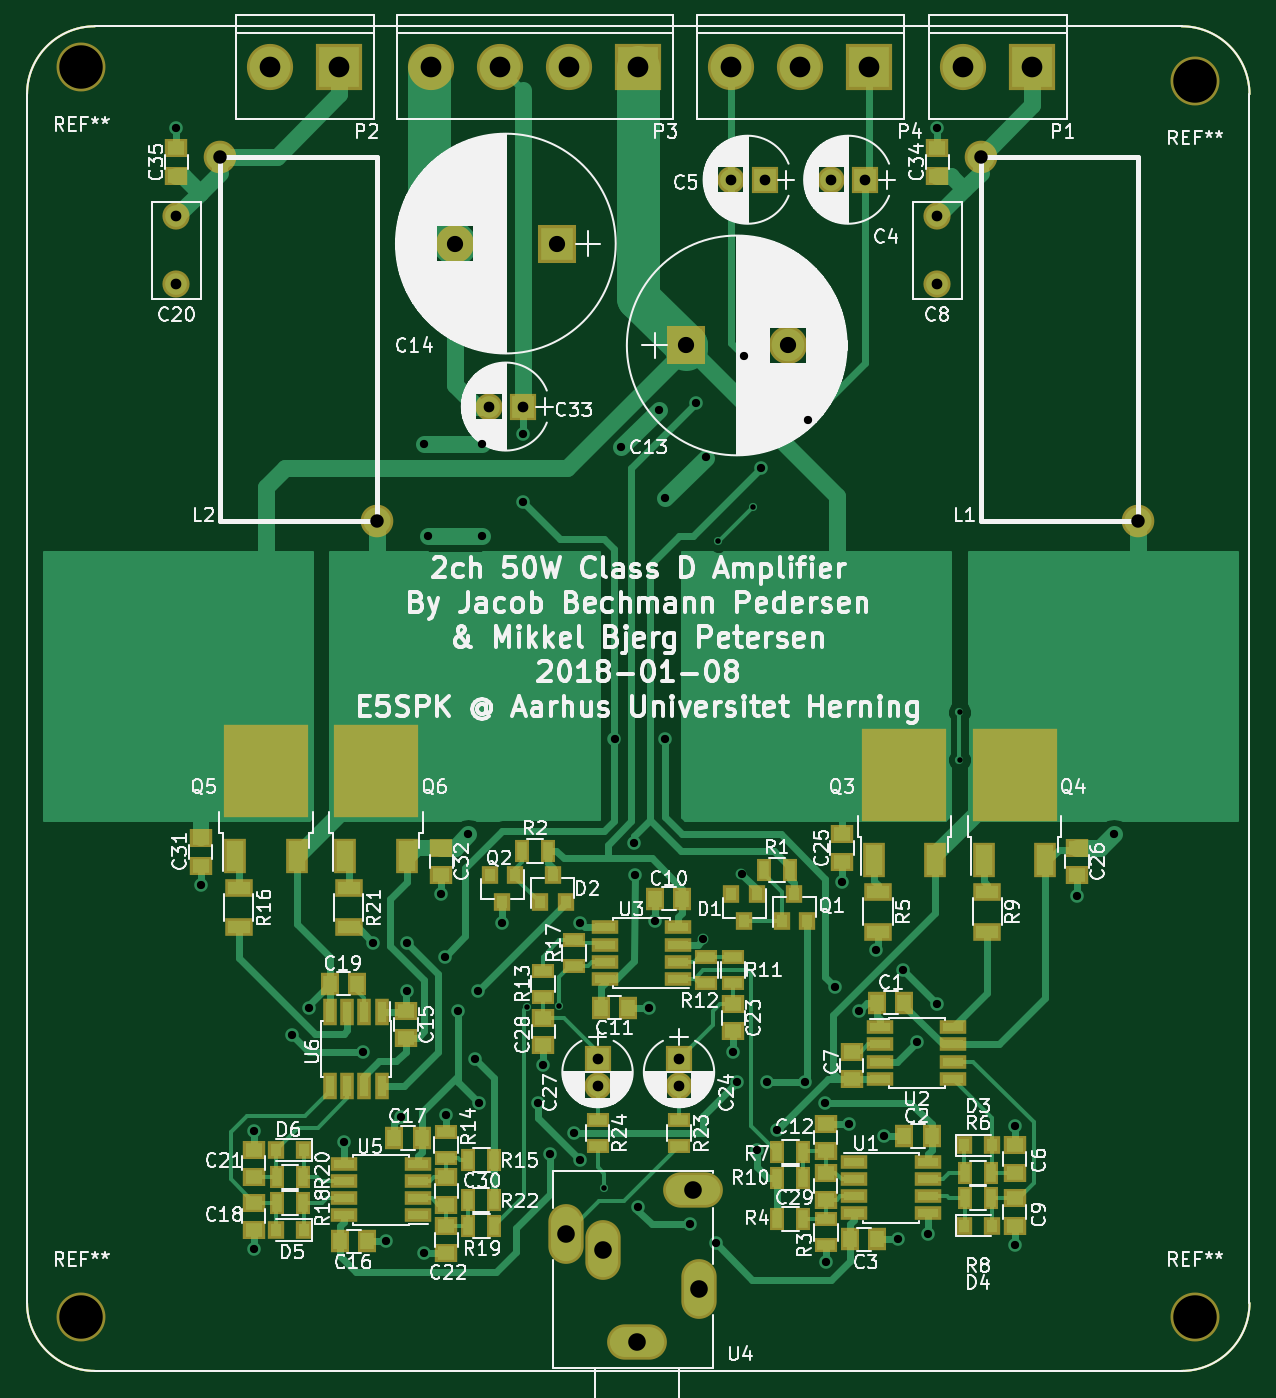
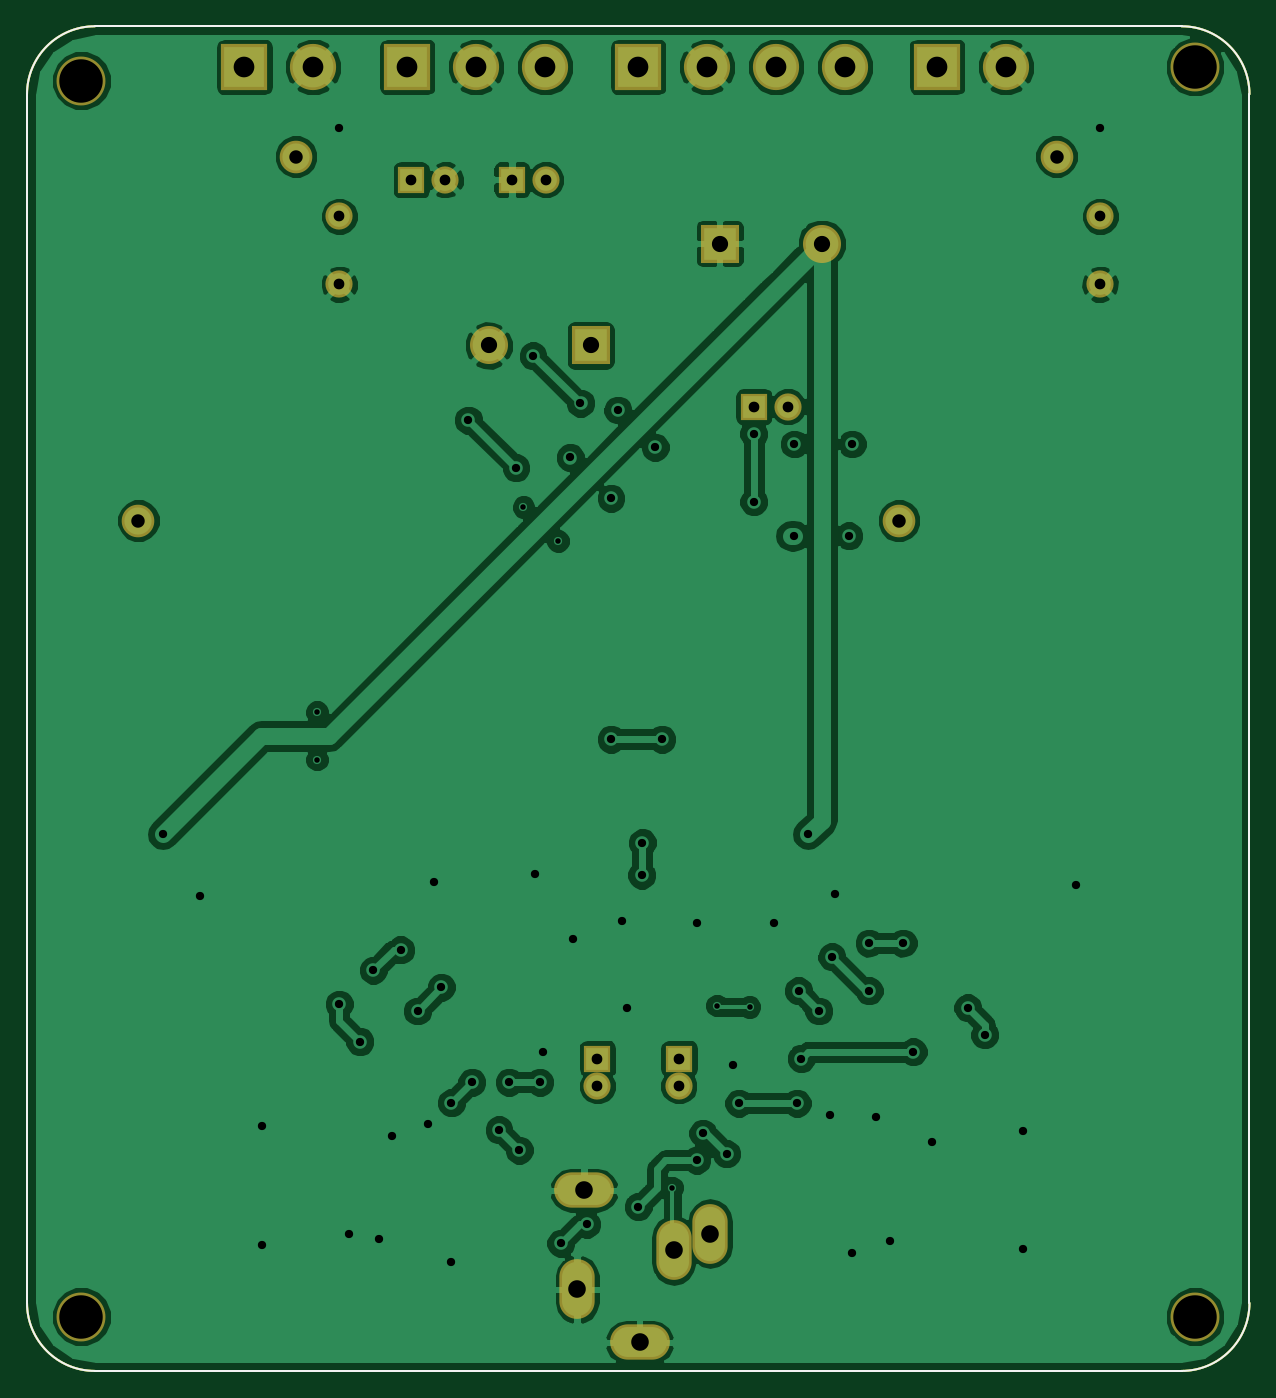
Circuit board: 9 layer files. Board 90.0 x 99.0 mm.
- bottom_copper: Class_D_Amp-B.Cu.gbr (99007 bytes)
- bottom_mask: Class_D_Amp-B.Mask.gbr (2372 bytes)
- bottom_silk: Class_D_Amp-B.SilkS.gbr (965 bytes)
- outline: Class_D_Amp-Edge.Cuts.gbr (965 bytes)
- top_copper: Class_D_Amp-F.Cu.gbr (34330 bytes)
- top_mask: Class_D_Amp-F.Mask.gbr (7040 bytes)
- top_silk: Class_D_Amp-F.SilkS.gbr (169832 bytes)
- drill: Class_D_Amp-NPTH.drl (237 bytes)
- drill: Class_D_Amp.drl (2177 bytes)

=== bottom_copper: Class_D_Amp-B.Cu.gbr (99007 bytes, source omitted) ===
=== bottom_mask: Class_D_Amp-B.Mask.gbr ===
%TF.GenerationSoftware,KiCad,Pcbnew,4.0.7-e2-6376~58~ubuntu16.04.1*%
%TF.CreationDate,2017-12-23T19:49:34+01:00*%
%TF.ProjectId,Class_D_Amp,436C6173735F445F416D702E6B696361,rev?*%
%TF.FileFunction,Soldermask,Bot*%
%FSLAX46Y46*%
G04 Gerber Fmt 4.6, Leading zero omitted, Abs format (unit mm)*
G04 Created by KiCad (PCBNEW 4.0.7-e2-6376~58~ubuntu16.04.1) date Sat Dec 23 19:49:34 2017*
%MOMM*%
%LPD*%
G01*
G04 APERTURE LIST*
%ADD10C,0.150000*%
%ADD11C,3.400000*%
%ADD12R,3.400000X3.400000*%
%ADD13R,2.000000X2.000000*%
%ADD14C,2.000000*%
%ADD15R,2.800000X2.800000*%
%ADD16C,2.800000*%
%ADD17C,2.400000*%
%ADD18O,2.600000X4.400000*%
%ADD19O,4.400000X2.600000*%
%ADD20C,3.600000*%
G04 APERTURE END LIST*
D10*
X110000000Y-21000000D02*
X110000000Y-110000000D01*
X20000000Y-21000000D02*
X20000000Y-110000000D01*
X105000000Y-16000000D02*
X25000000Y-16000000D01*
X25000000Y-115000000D02*
X105000000Y-115000000D01*
X20000000Y-110000000D02*
G75*
G03X25000000Y-115000000I5000000J0D01*
G01*
X25000000Y-16000000D02*
G75*
G03X20000000Y-21000000I0J-5000000D01*
G01*
X110000000Y-21000000D02*
G75*
G03X105000000Y-16000000I-5000000J0D01*
G01*
X105000000Y-115000000D02*
G75*
G03X110000000Y-110000000I0J5000000D01*
G01*
D11*
X59920000Y-19000000D03*
X54840000Y-19000000D03*
D12*
X65000000Y-19000000D03*
D11*
X49760000Y-19000000D03*
D13*
X81700000Y-27300000D03*
D14*
X79200000Y-27300000D03*
D13*
X74300000Y-27300000D03*
D14*
X71800000Y-27300000D03*
X87000000Y-30000000D03*
X87000000Y-35000000D03*
D15*
X68500000Y-39500000D03*
D16*
X76000000Y-39500000D03*
D15*
X59000000Y-32000000D03*
D16*
X51500000Y-32000000D03*
D14*
X31000000Y-30000000D03*
X31000000Y-35000000D03*
D13*
X68000000Y-92000000D03*
D14*
X68000000Y-94000000D03*
D13*
X62000000Y-92000000D03*
D14*
X62000000Y-94000000D03*
D13*
X56500000Y-44000000D03*
D14*
X54000000Y-44000000D03*
D17*
X90200000Y-25600000D03*
X101800000Y-52400000D03*
X34200000Y-25600000D03*
X45800000Y-52400000D03*
D12*
X94000000Y-19000000D03*
D11*
X88920000Y-19000000D03*
D12*
X43000000Y-19000000D03*
D11*
X37920000Y-19000000D03*
D12*
X82000000Y-19000000D03*
D11*
X76920000Y-19000000D03*
X71840000Y-19000000D03*
D18*
X69500000Y-109000000D03*
D19*
X69000000Y-101700000D03*
D18*
X62400000Y-106100000D03*
X59700000Y-104900000D03*
D19*
X64900000Y-112900000D03*
D20*
X24000000Y-19000000D03*
X24000000Y-111000000D03*
X106000000Y-20000000D03*
X106000000Y-111000000D03*
M02*

=== bottom_silk: Class_D_Amp-B.SilkS.gbr ===
%TF.GenerationSoftware,KiCad,Pcbnew,4.0.7-e2-6376~58~ubuntu16.04.1*%
%TF.CreationDate,2017-12-23T19:49:34+01:00*%
%TF.ProjectId,Class_D_Amp,436C6173735F445F416D702E6B696361,rev?*%
%TF.FileFunction,Legend,Bot*%
%FSLAX46Y46*%
G04 Gerber Fmt 4.6, Leading zero omitted, Abs format (unit mm)*
G04 Created by KiCad (PCBNEW 4.0.7-e2-6376~58~ubuntu16.04.1) date Sat Dec 23 19:49:34 2017*
%MOMM*%
%LPD*%
G01*
G04 APERTURE LIST*
%ADD10C,0.150000*%
G04 APERTURE END LIST*
D10*
X110000000Y-21000000D02*
X110000000Y-110000000D01*
X20000000Y-21000000D02*
X20000000Y-110000000D01*
X105000000Y-16000000D02*
X25000000Y-16000000D01*
X25000000Y-115000000D02*
X105000000Y-115000000D01*
X20000000Y-110000000D02*
G75*
G03X25000000Y-115000000I5000000J0D01*
G01*
X25000000Y-16000000D02*
G75*
G03X20000000Y-21000000I0J-5000000D01*
G01*
X110000000Y-21000000D02*
G75*
G03X105000000Y-16000000I-5000000J0D01*
G01*
X105000000Y-115000000D02*
G75*
G03X110000000Y-110000000I0J5000000D01*
G01*
M02*

=== outline: Class_D_Amp-Edge.Cuts.gbr ===
%TF.GenerationSoftware,KiCad,Pcbnew,4.0.7-e2-6376~58~ubuntu16.04.1*%
%TF.CreationDate,2017-12-23T19:49:34+01:00*%
%TF.ProjectId,Class_D_Amp,436C6173735F445F416D702E6B696361,rev?*%
%TF.FileFunction,Profile,NP*%
%FSLAX46Y46*%
G04 Gerber Fmt 4.6, Leading zero omitted, Abs format (unit mm)*
G04 Created by KiCad (PCBNEW 4.0.7-e2-6376~58~ubuntu16.04.1) date Sat Dec 23 19:49:34 2017*
%MOMM*%
%LPD*%
G01*
G04 APERTURE LIST*
%ADD10C,0.150000*%
G04 APERTURE END LIST*
D10*
X110000000Y-21000000D02*
X110000000Y-110000000D01*
X20000000Y-21000000D02*
X20000000Y-110000000D01*
X105000000Y-16000000D02*
X25000000Y-16000000D01*
X25000000Y-115000000D02*
X105000000Y-115000000D01*
X20000000Y-110000000D02*
G75*
G03X25000000Y-115000000I5000000J0D01*
G01*
X25000000Y-16000000D02*
G75*
G03X20000000Y-21000000I0J-5000000D01*
G01*
X110000000Y-21000000D02*
G75*
G03X105000000Y-16000000I-5000000J0D01*
G01*
X105000000Y-115000000D02*
G75*
G03X110000000Y-110000000I0J5000000D01*
G01*
M02*

=== top_copper: Class_D_Amp-F.Cu.gbr (34330 bytes, source omitted) ===
=== top_mask: Class_D_Amp-F.Mask.gbr (7040 bytes, source omitted) ===
=== top_silk: Class_D_Amp-F.SilkS.gbr (169832 bytes, source omitted) ===
=== drill: Class_D_Amp-NPTH.drl ===
M48
;DRILL file {KiCad 4.0.7-e2-6376~58~ubuntu16.04.1} date Sat Dec 23 19:49:31 2017
;FORMAT={-:-/ absolute / inch / decimal}
FMAT,2
INCH,TZ
T1C0.126
%
G90
G05
M72
T1
X0.9449Y-0.748
X0.9449Y-4.3701
X4.1732Y-0.7874
X4.1732Y-4.3701
T0
M30

=== drill: Class_D_Amp.drl ===
M48
;DRILL file {KiCad 4.0.7-e2-6376~58~ubuntu16.04.1} date Sat Dec 23 19:49:31 2017
;FORMAT={-:-/ absolute / inch / decimal}
FMAT,2
INCH,TZ
T1C0.016
T2C0.024
T3C0.031
T4C0.039
T5C0.047
T6C0.051
T7C0.060
%
G90
G05
M72
T1
X2.2362Y-3.4724
X2.3307Y-3.4685
X2.4606Y-3.9961
X2.7913Y-2.122
X2.8917Y-2.0236
X3.4902Y-2.6181
X3.4902Y-2.7559
T2
X1.2205Y-0.9252
X1.2913Y-3.1181
X1.4449Y-3.8307
X1.4449Y-4.1732
X1.5551Y-3.5531
X1.6043Y-3.4744
X1.7067Y-3.8642
X1.7618Y-3.6024
X1.7913Y-3.2874
X1.8287Y-4.1516
X1.8701Y-3.7913
X1.8898Y-3.2874
X1.8898Y-3.4252
X1.939Y-1.8406
X1.939Y-4.187
X1.9488Y-2.1063
X1.9882Y-3.1457
X1.998Y-3.3268
X2.002Y-3.7854
X2.0354Y-3.4843
X2.0669Y-2.9724
X2.0866Y-3.622
X2.0945Y-3.4252
X2.0984Y-3.752
X2.1063Y-1.8406
X2.1063Y-2.1063
X2.1654Y-3.2283
X2.2244Y-1.811
X2.2244Y-2.0079
X2.2677Y-3.752
X2.2835Y-3.6417
X2.3031Y-3.8976
X2.372Y-3.8386
X2.3898Y-3.2283
X2.3898Y-3.9173
X2.4902Y-2.6969
X2.5098Y-1.8504
X2.5472Y-2.9961
X2.5492Y-3.0906
X2.5591Y-4.0512
X2.5906Y-3.4764
X2.6063Y-3.2244
X2.6181Y-1.7421
X2.6378Y-1.998
X2.6378Y-2.6969
X2.7087Y-4.1024
X2.7264Y-1.7224
X2.748Y-3.2756
X2.7559Y-1.8799
X2.7835Y-4.1575
X2.8346Y-3.6024
X2.8445Y-3.6909
X2.8583Y-3.0866
X2.8642Y-1.5846
X2.9035Y-3.8878
X2.9134Y-1.9094
X2.9331Y-3.6909
X2.9626Y-3.8287
X3.0413Y-3.6909
X3.0512Y-1.7717
X3.1004Y-3.75
X3.1024Y-4.2126
X3.1299Y-3.4154
X3.1496Y-3.1102
X3.1693Y-3.811
X3.1988Y-3.4843
X3.248Y-3.3071
X3.2717Y-3.8465
X3.311Y-4.1457
X3.3268Y-3.3661
X3.3661Y-3.5728
X3.3976Y-4.1299
X3.4252Y-0.9252
X3.4252Y-3.4646
X3.6496Y-3.8189
X3.6496Y-4.1614
X3.8307Y-3.1496
X3.937Y-2.9724
T3
X1.2205Y-1.1811
X1.2205Y-1.378
X2.126Y-1.7323
X2.2244Y-1.7323
X2.4409Y-3.622
X2.4409Y-3.7008
X2.6772Y-3.622
X2.6772Y-3.7008
X2.8268Y-1.0748
X2.9252Y-1.0748
X3.1181Y-1.0748
X3.2165Y-1.0748
X3.4252Y-1.1811
X3.4252Y-1.378
T4
X1.3465Y-1.0079
X1.8031Y-2.063
X3.5512Y-1.0079
X4.0079Y-2.063
T5
X2.0276Y-1.2598
X2.3228Y-1.2598
X2.6969Y-1.5551
X2.9921Y-1.5551
T6
X2.3504Y-4.1299
X2.4567Y-4.1772
X2.5551Y-4.4449
X2.7165Y-4.0039
X2.7362Y-4.2913
T7
X1.4929Y-0.748
X1.6929Y-0.748
X1.9591Y-0.748
X2.1591Y-0.748
X2.3591Y-0.748
X2.5591Y-0.748
X2.8283Y-0.748
X3.0283Y-0.748
X3.2283Y-0.748
X3.5008Y-0.748
X3.7008Y-0.748
T0
M30
